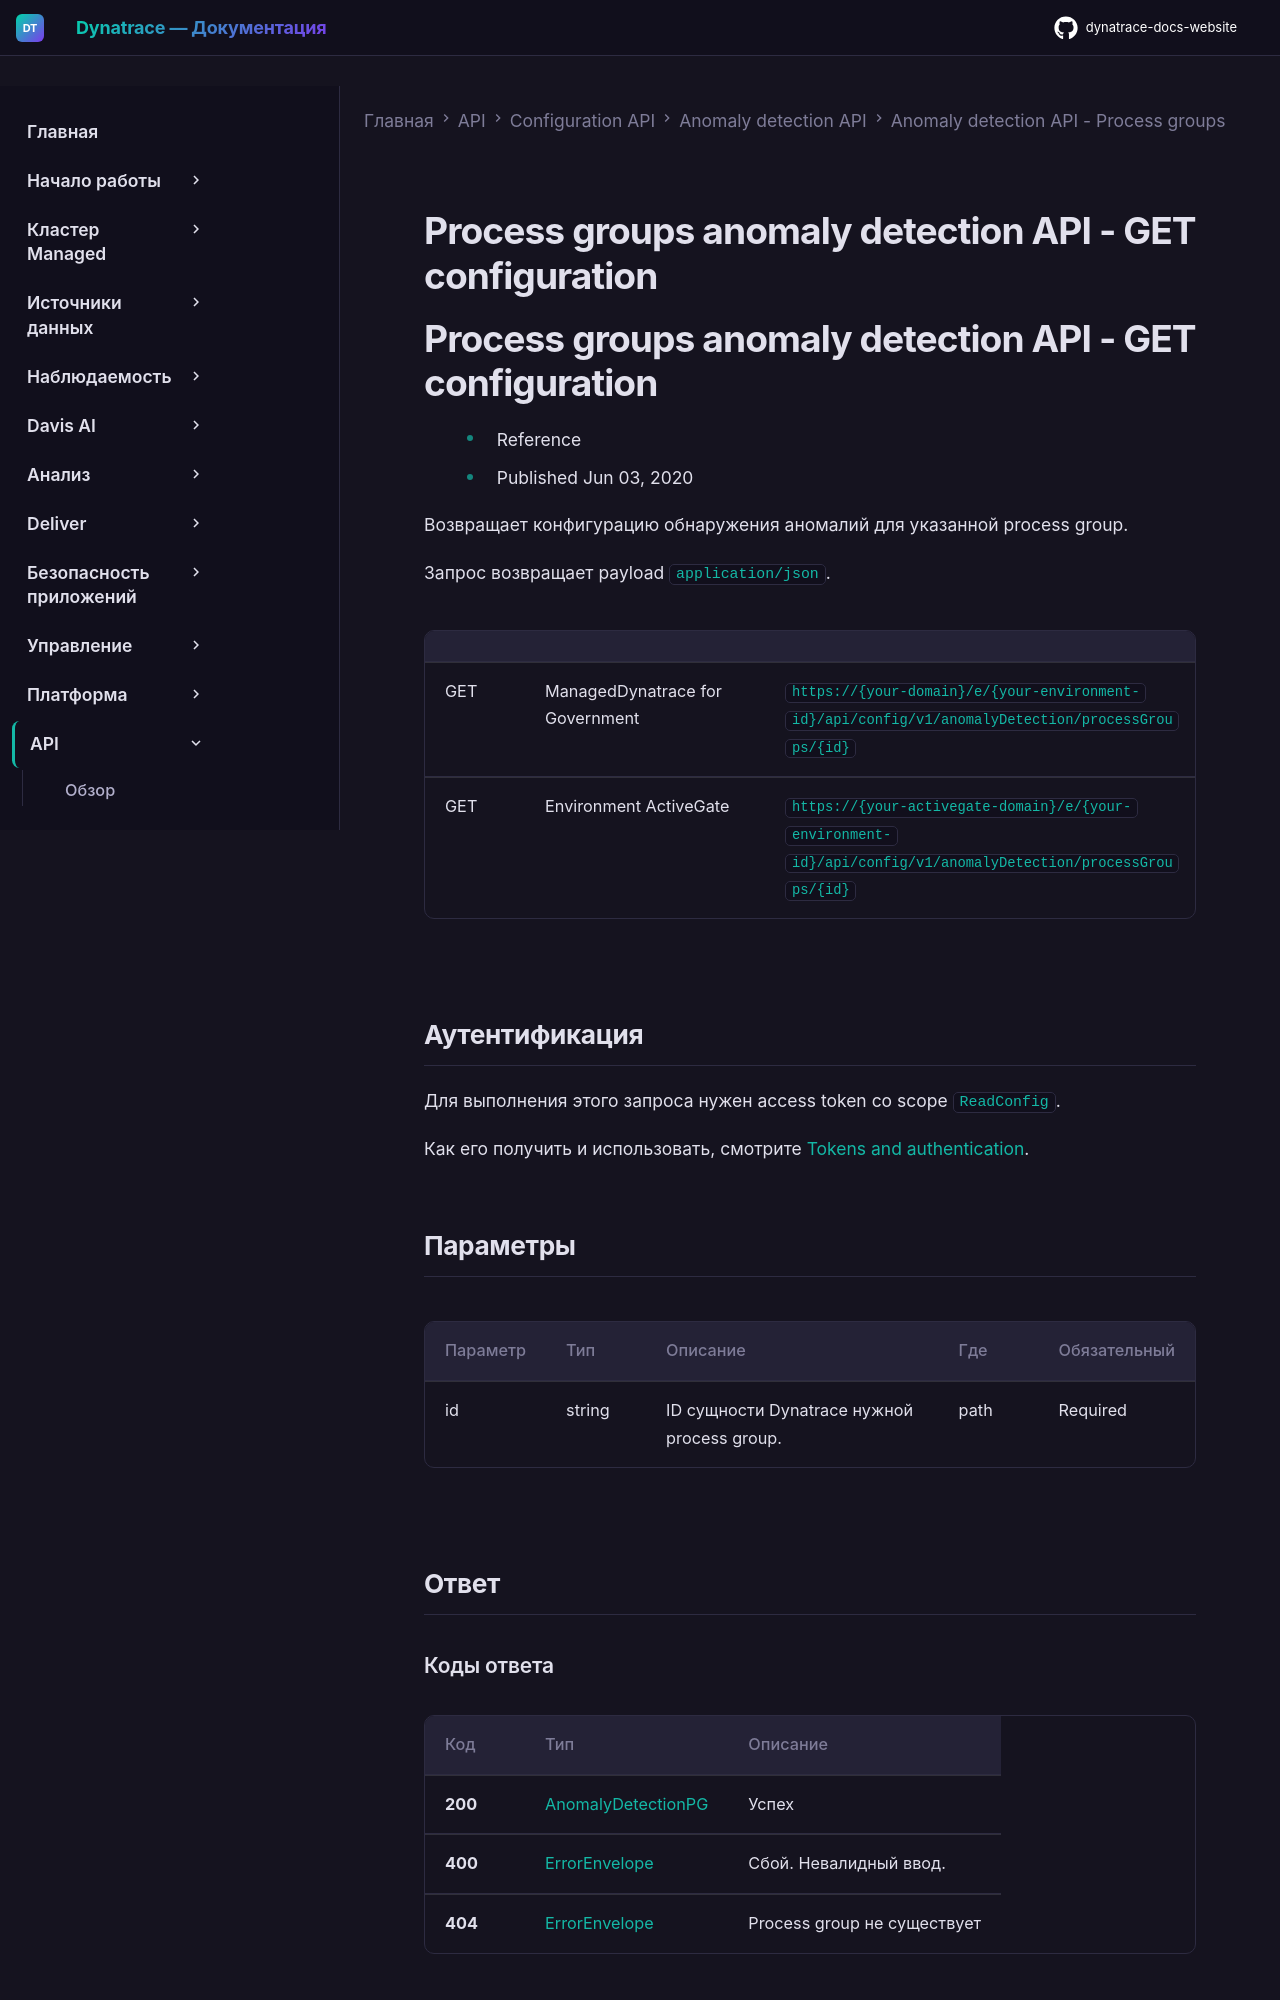

repository: Yerkebulan-Ardabayev/dynatrace-docs-website · page: managed-ru/dynatrace-api/configuration-api/anomaly-detection-api/anomaly-detection-api-process-groups/get-config/index.html · generator: mkdocs

---
title: Process groups anomaly detection API - GET configuration
source: https://docs.dynatrace.com/managed/dynatrace-api/configuration-api/anomaly-detection-api/anomaly-detection-api-process-groups/get-config
scraped: 2026-05-12T11:19:14.058424
---

# Process groups anomaly detection API - GET configuration

# Process groups anomaly detection API - GET configuration

* Reference
* Published Jun 03, 2020

Возвращает конфигурацию обнаружения аномалий для указанной process group.

Запрос возвращает payload `application/json`.

|  |  |  |
| --- | --- | --- |
| GET | ManagedDynatrace for Government | `https://{your-domain}/e/{your-environment-id}/api/config/v1/anomalyDetection/processGroups/{id}` |
| GET | Environment ActiveGate | `https://{your-activegate-domain}/e/{your-environment-id}/api/config/v1/anomalyDetection/processGroups/{id}` |

## Аутентификация

Для выполнения этого запроса нужен access token со scope `ReadConfig`.

Как его получить и использовать, смотрите [Tokens and authentication](/managed/discover-dynatrace/references/dynatrace-api/basics/dynatrace-api-authentication).
